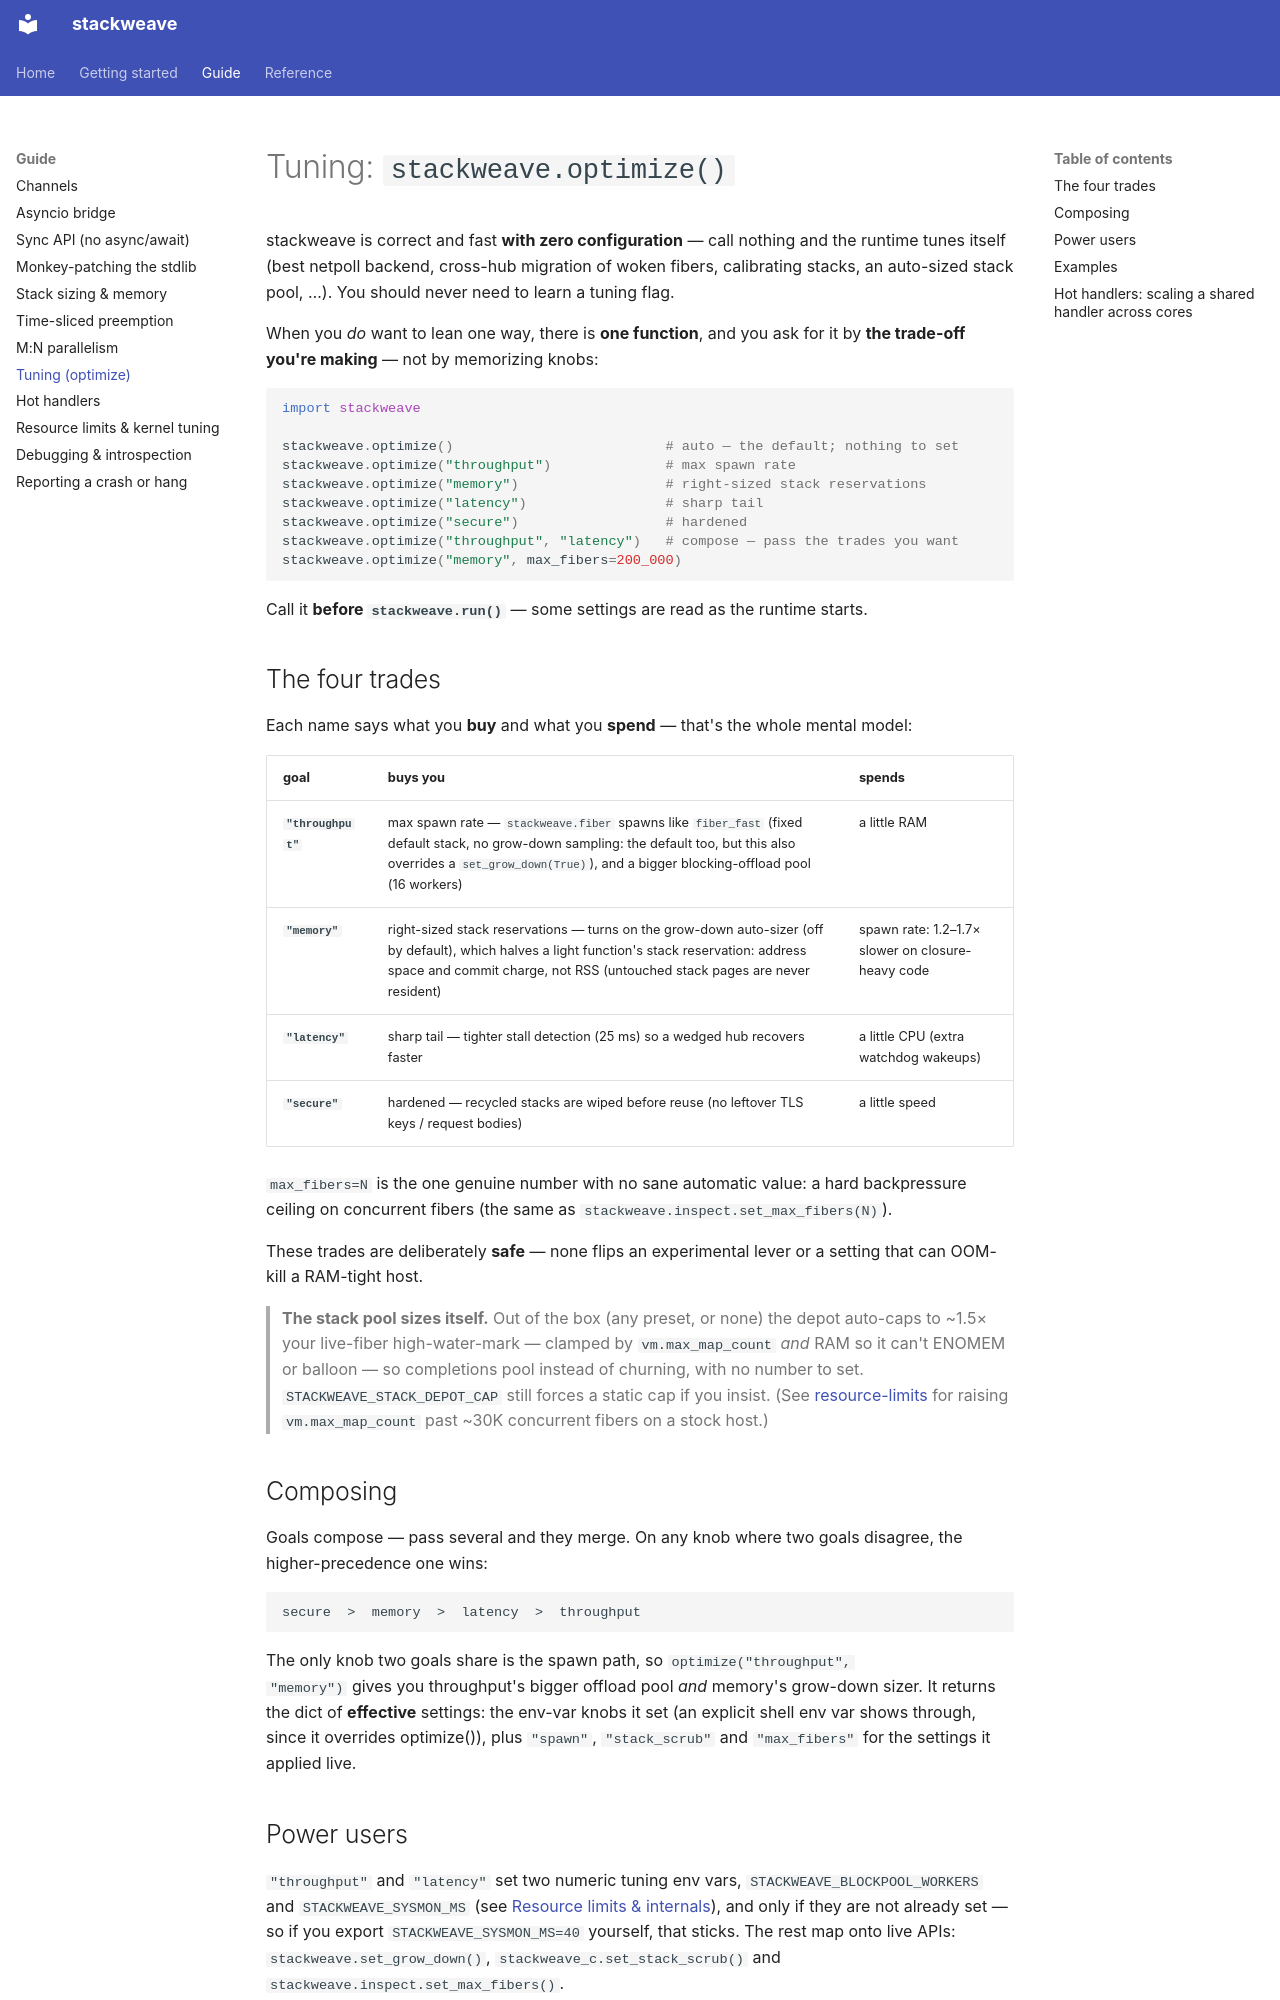

repository: johng/stackweave · page: optimize/index.html · generator: mkdocs

# Tuning: `stackweave.optimize()`

stackweave is correct and fast **with zero configuration** — call nothing and the
runtime tunes itself (best netpoll backend, cross-hub migration of woken fibers,
calibrating stacks, an auto-sized stack pool, …). You should never need to learn
a tuning flag.

When you *do* want to lean one way, there is **one function**, and you ask for it
by **the trade-off you're making** — not by memorizing knobs:

```python
import stackweave

stackweave.optimize()                          # auto — the default; nothing to set
stackweave.optimize("throughput")              # max spawn rate
stackweave.optimize("memory")                  # right-sized stack reservations
stackweave.optimize("latency")                 # sharp tail
stackweave.optimize("secure")                  # hardened
stackweave.optimize("throughput", "latency")   # compose — pass the trades you want
stackweave.optimize("memory", max_fibers=200_000)
```

Call it **before `stackweave.run()`** — some settings are read as the runtime starts.

## The four trades

Each name says what you **buy** and what you **spend** — that's the whole mental
model:

| goal | buys you | spends |
|---|---|---|
| **`"throughput"`** | max spawn rate — `stackweave.fiber` spawns like `fiber_fast` (fixed default stack, no grow-down sampling: the default too, but this also overrides a `set_grow_down(True)`), and a bigger blocking-offload pool (16 workers) | a little RAM |
| **`"memory"`** | right-sized stack reservations — turns on the grow-down auto-sizer (off by default), which halves a light function's stack reservation: address space and commit charge, not RSS (untouched stack pages are never resident) | spawn rate: 1.2–1.7× slower on closure-heavy code |
| **`"latency"`** | sharp tail — tighter stall detection (25 ms) so a wedged hub recovers faster | a little CPU (extra watchdog wakeups) |
| **`"secure"`** | hardened — recycled stacks are wiped before reuse (no leftover TLS keys / request bodies) | a little speed |

`max_fibers=N` is the one genuine number with no sane automatic value: a hard
backpressure ceiling on concurrent fibers (the same as
`stackweave.inspect.set_max_fibers(N)`).

These trades are deliberately **safe** — none flips an experimental lever or a
setting that can OOM-kill a RAM-tight host.

> **The stack pool sizes itself.** Out of the box (any preset, or none) the depot
> auto-caps to ~1.5× your live-fiber high-water-mark — clamped by `vm.max_map_count`
> *and* RAM so it can't ENOMEM or balloon — so completions pool instead of churning,
> with no number to set. `STACKWEAVE_STACK_DEPOT_CAP` still forces a static cap if you
> insist. (See [resource-limits](resource-limits.md) for raising `vm.max_map_count`
> past ~30K concurrent fibers on a stock host.)

## Composing

Goals compose — pass several and they merge. On any knob where two goals
disagree, the higher-precedence one wins:

```
secure  >  memory  >  latency  >  throughput
```

The only knob two goals share is the spawn path, so `optimize("throughput",
"memory")` gives you throughput's bigger offload pool *and* memory's grow-down
sizer. It returns the dict of **effective** settings: the env-var knobs it set
(an explicit shell env var shows through, since it overrides optimize()), plus
`"spawn"`, `"stack_scrub"` and `"max_fibers"` for the settings it applied live.
